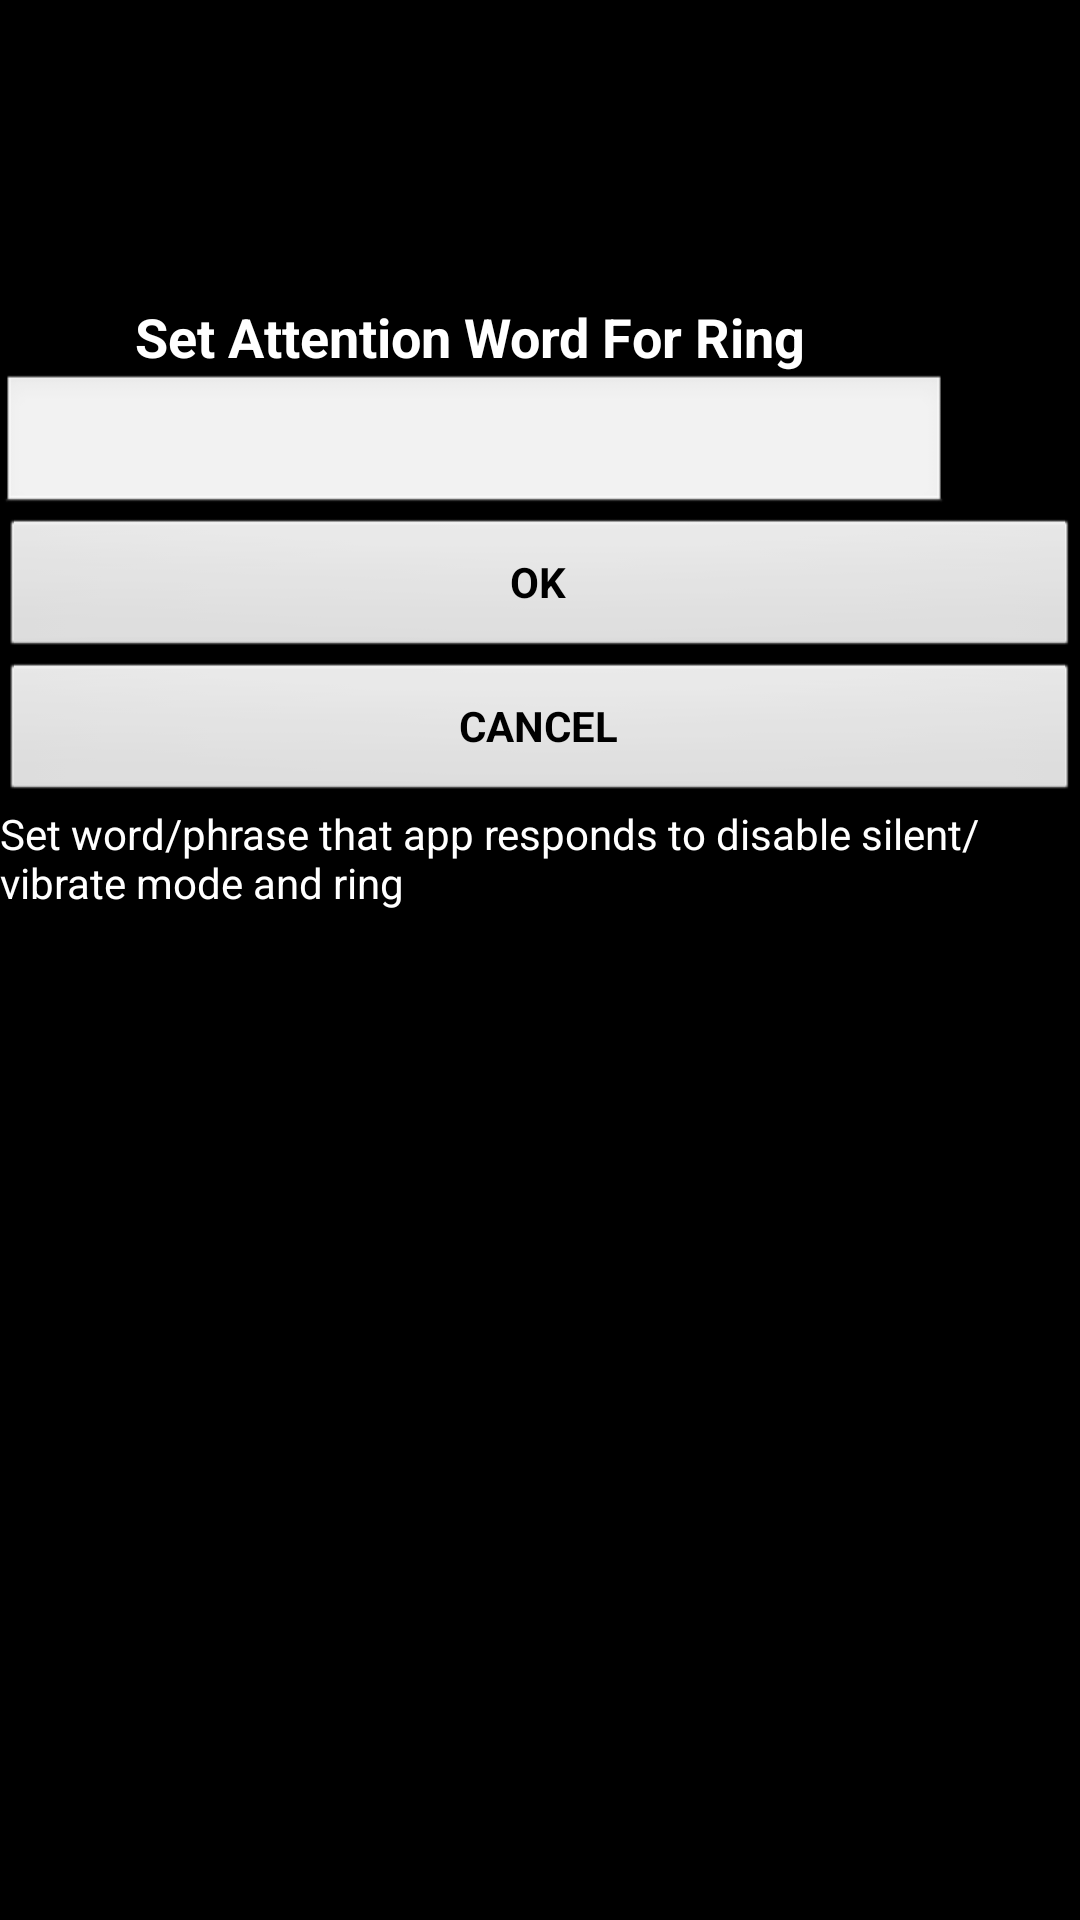

Write the Android layout XML for this screen, with the resource values it uses.
<!-- AndroidManifest.xml: application theme AppTheme -->
<!-- res/layout/activity_ring.xml -->
<?xml version="1.0" encoding="utf-8"?>
<LinearLayout xmlns:android="http://schemas.android.com/apk/res/android"
    android:layout_width="match_parent"
    android:layout_height="match_parent"
    android:orientation="vertical"
     android:background="@android:color/black" >

    <TextView
        android:id="@+id/textView1"
        android:layout_width="wrap_content"
        android:layout_height="wrap_content"
        android:layout_marginLeft="45dp"
        android:layout_marginTop="100dp"
        android:text="@string/string"
        android:textSize="18dp"
        android:textStyle="bold"
         android:textColor="@android:color/white" />

    <EditText
        android:id="@+id/ringtext1"
        android:layout_width="316dp"
        android:layout_height="wrap_content"
        android:ems="10"
        android:inputType="textPersonName"
         android:textColor="@android:color/white" />

    <Button
        android:id="@+id/ringbtn1"
        android:layout_width="match_parent"
        android:layout_height="wrap_content"
        android:onClick="setringtext"
        android:text="@string/ok"
        android:textStyle="bold" />

    <Button
        android:id="@+id/ringcancel2"
        android:layout_width="match_parent"
        android:layout_height="wrap_content"
        android:onClick="removeringtext"
        android:text="@string/can"
        android:textStyle="bold" />

    <TextView
        android:id="@+id/textView2"
        android:layout_width="match_parent"
        android:layout_height="wrap_content"
        android:text="@string/ringdesg"
         android:textColor="@android:color/white"  />

</LinearLayout>
<!-- resources referenced by this layout -->
<resources>
  <string name="can">CANCEL</string>
  <string name="ok">OK</string>
  <string name="ringdesg">Set word/phrase that app responds to disable silent/vibrate mode and ring</string>
  <string name="string">Set Attention Word For Ring</string>
  <style name="AppTheme" parent="AppBaseTheme">
          
      </style>
  <style name="AppBaseTheme" parent="android:Theme.Light">
          
      </style>
</resources>
